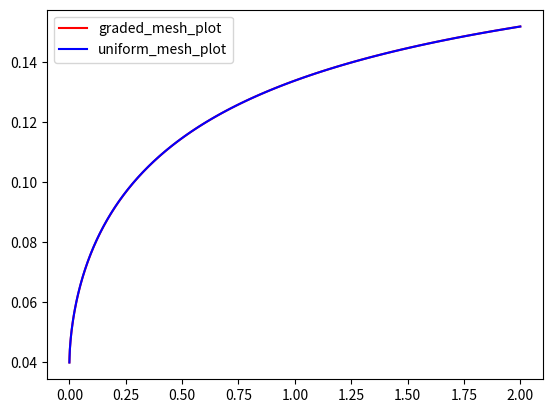

Reproduce this figure in Python.
import matplotlib.pyplot as plt
import numpy as np
import math

# This code compares Uniform mesh with Graded mesh
# The graded mesh should cluster points near t = 0, because v(t) is changing rapidl in there 
# volterra equation ( discretized ) : v(tn) = v0 + sigma i=0 to n-1 (tn - ti)^(w-1).k(theta-v(ti))delta_t
T = 2
N = 1000
k = 1
theta = 0.2
v_0 = 0.04 
w = 0.6
t1 = np.zeros(N+1) 

for i in range(0, N+1):
    t1[i] = ((i/N)**(1 + math.ceil(1/w)))*T

t2 = np.linspace(0, T, N+1)

v_t1 = np.zeros(N+1)
v_t1[0] = v_0
v_t2 = v_t1.copy()

for i in range(1, N+1):
    total1 = v_0
    total2 = v_0
    for j in range(0, i):
        # ignore k as it is 1 
        kernel_weight1 = ((t1[i]-t1[j])**(w)-(t1[i]-t1[j+1])**(w))/w
        kernel_weight2 = ((t2[i]-t2[j])**(w)-(t2[i]-t2[j+1])**(w))/w
        total1 +=  (1/math.gamma(w))*(theta-v_t1[j])*kernel_weight1
        total2 +=  (1/math.gamma(w))*(theta-v_t2[j])*kernel_weight2

    v_t1[i] = total1
    v_t2[i] = total2


plt.plot(t1, v_t1, color='r', label="graded_mesh_plot")
plt.plot(t2, v_t2, color='b', label="uniform_mesh_plot")
print(v_t1[-1]) # outputs the volatility at T = 2
print(v_t2[-1]) 
plt.legend()
plt.show()
